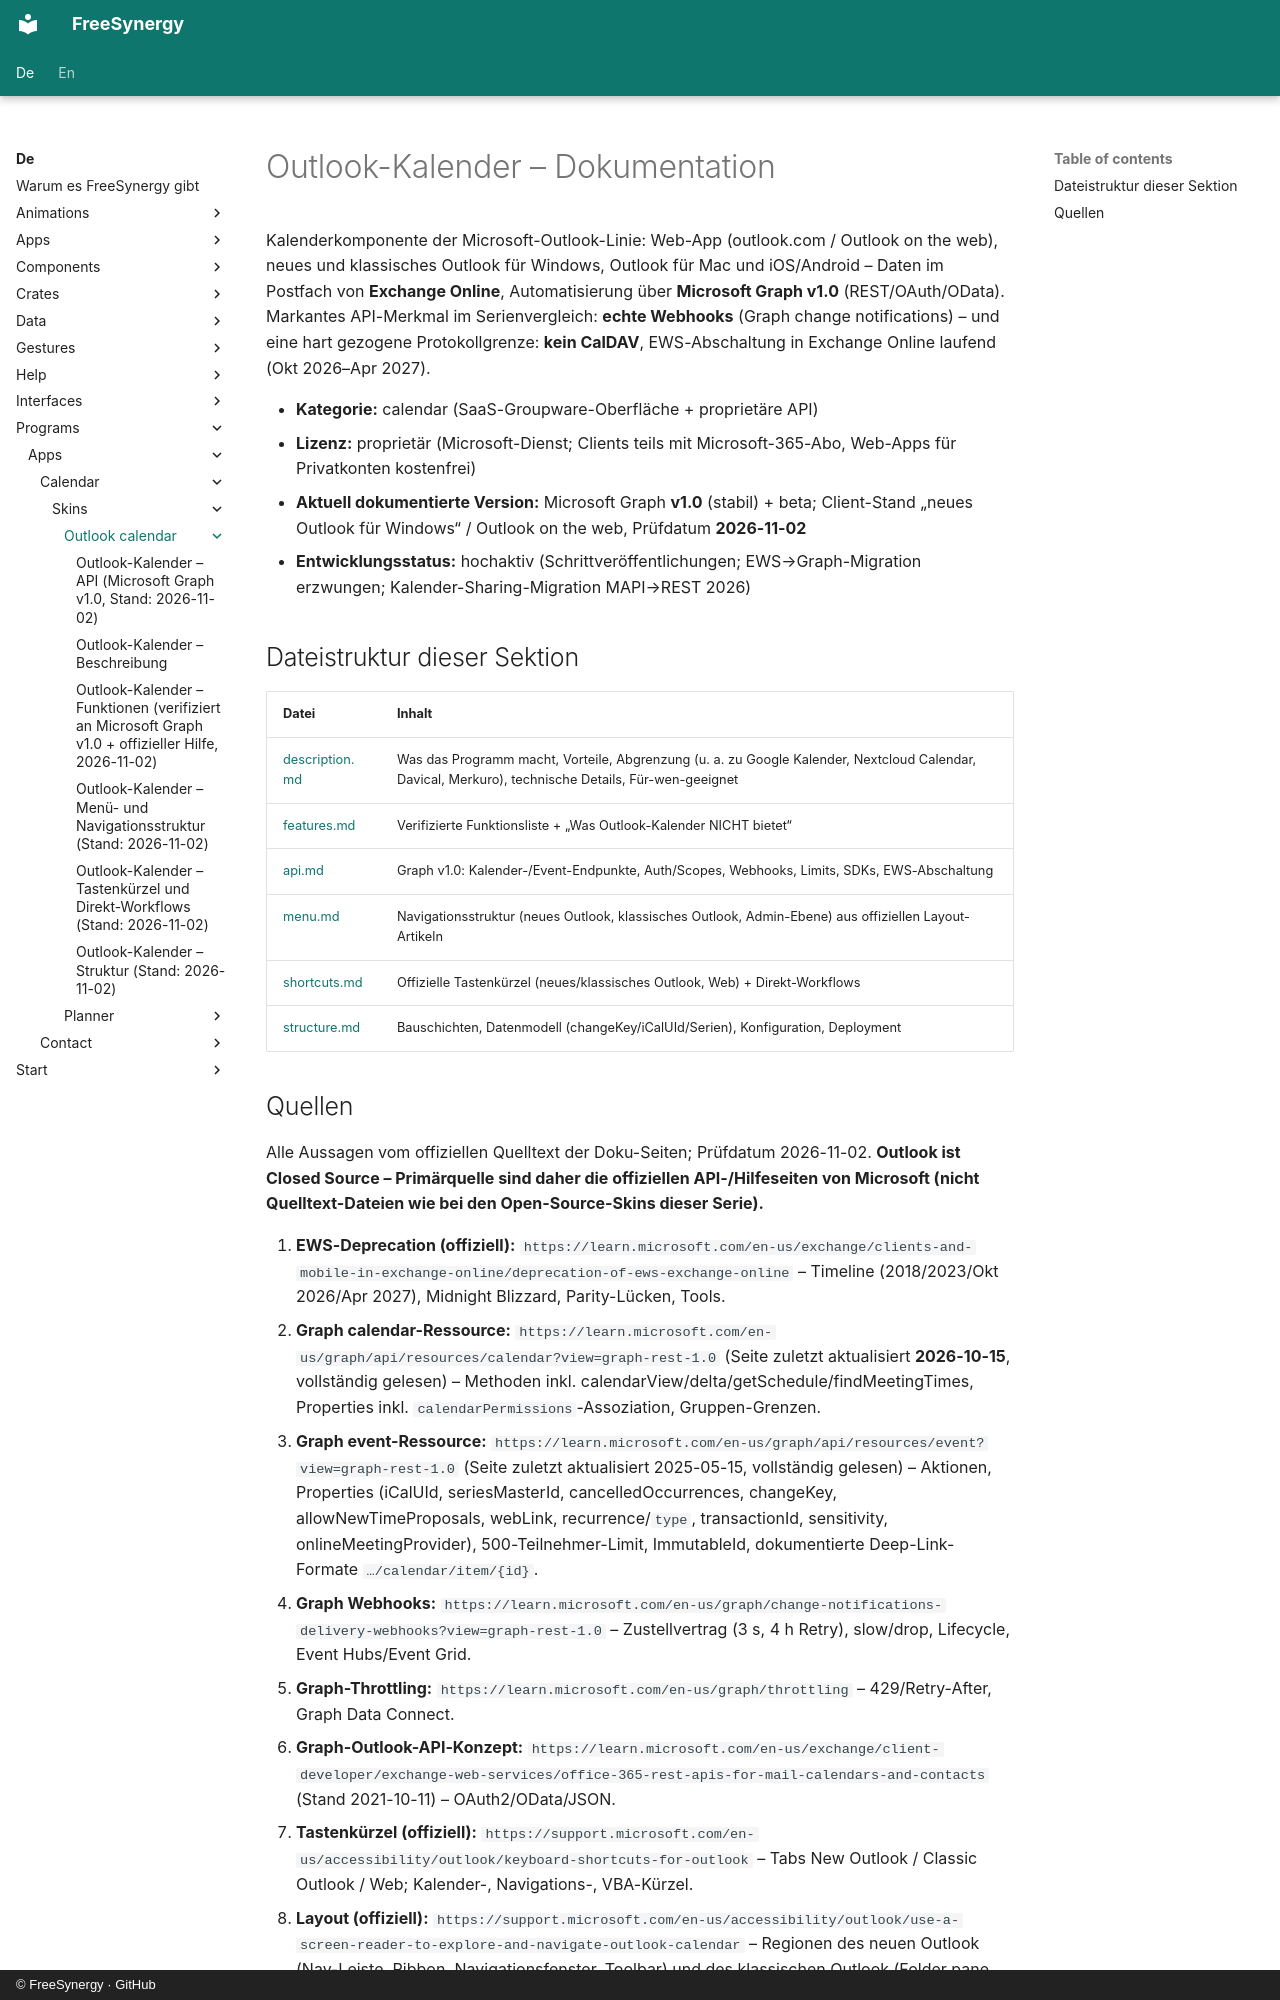

repository: FreeSynergy/fs-documentation · page: de/programs/apps/calendar/skins/outlook-calendar/index.html · generator: mkdocs · copyright: © FreeSynergy · GitHub

# Outlook-Kalender – Dokumentation

Kalenderkomponente der Microsoft-Outlook-Linie: Web-App (outlook.com / Outlook on the web), neues und klassisches Outlook für Windows, Outlook für Mac und iOS/Android – Daten im Postfach von **Exchange Online**, Automatisierung über **Microsoft Graph v1.0** (REST/OAuth/OData). Markantes API-Merkmal im Serienvergleich: **echte Webhooks** (Graph change notifications) – und eine hart gezogene Protokollgrenze: **kein CalDAV**, EWS-Abschaltung in Exchange Online laufend (Okt 2026–Apr 2027).

- **Kategorie:** calendar (SaaS-Groupware-Oberfläche + proprietäre API)
- **Lizenz:** proprietär (Microsoft-Dienst; Clients teils mit Microsoft-365-Abo, Web-Apps für Privatkonten kostenfrei)
- **Aktuell dokumentierte Version:** Microsoft Graph **v1.0** (stabil) + beta; Client-Stand „neues Outlook für Windows“ / Outlook on the web, Prüfdatum **2026-11-02**
- **Entwicklungsstatus:** hochaktiv (Schrittveröffentlichungen; EWS→Graph-Migration erzwungen; Kalender-Sharing-Migration MAPI→REST 2026)

## Dateistruktur dieser Sektion

| Datei | Inhalt |
|-------|--------|
| [description.md](description.md) | Was das Programm macht, Vorteile, Abgrenzung (u. a. zu Google Kalender, Nextcloud Calendar, Davical, Merkuro), technische Details, Für-wen-geeignet |
| [features.md](features.md) | Verifizierte Funktionsliste + „Was Outlook-Kalender NICHT bietet“ |
| [api.md](api.md) | Graph v1.0: Kalender-/Event-Endpunkte, Auth/Scopes, Webhooks, Limits, SDKs, EWS-Abschaltung |
| [menu.md](menu.md) | Navigationsstruktur (neues Outlook, klassisches Outlook, Admin-Ebene) aus offiziellen Layout-Artikeln |
| [shortcuts.md](shortcuts.md) | Offizielle Tastenkürzel (neues/klassisches Outlook, Web) + Direkt-Workflows |
| [structure.md](structure.md) | Bauschichten, Datenmodell (changeKey/iCalUId/Serien), Konfiguration, Deployment |
